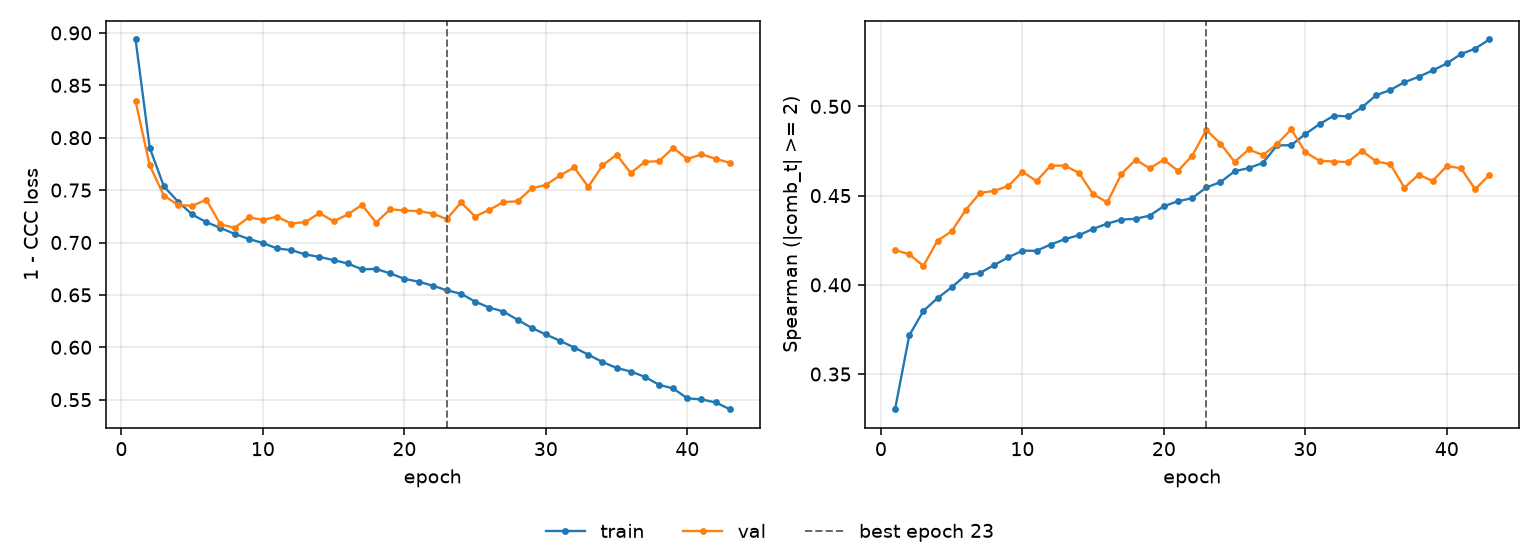

The data file committed next to this chart (first rows):
epoch, tr_loss, vl_loss, tr_sp, vl_sp, is_best
1, 0.8937, 0.8347, 0.3303, 0.4194, False
2, 0.7904, 0.7736, 0.3716, 0.4171, False
3, 0.7536, 0.7448, 0.3853, 0.4106, False
4, 0.739, 0.7358, 0.3926, 0.4248, False
5, 0.7267, 0.735, 0.3986, 0.43, False
6, 0.7194, 0.7408, 0.4055, 0.442, False
7, 0.7139, 0.7172, 0.4067, 0.4515, False
8, 0.7082, 0.714, 0.4111, 0.4527, False
9, 0.7034, 0.7239, 0.4154, 0.4553, False
10, 0.6995, 0.7216, 0.4191, 0.4634, False
11, 0.6943, 0.7246, 0.4191, 0.4581, False
12, 0.6927, 0.718, 0.4226, 0.4668, False
13, 0.6886, 0.7195, 0.4256, 0.4668, False
14, 0.6862, 0.728, 0.4279, 0.4627, False
15, 0.6832, 0.7202, 0.4314, 0.4508, False
16, 0.68, 0.7268, 0.4343, 0.4462, False
17, 0.6744, 0.7359, 0.4366, 0.4622, False
18, 0.6748, 0.7191, 0.437, 0.4701, False
19, 0.6705, 0.7317, 0.4388, 0.4654, False
20, 0.6653, 0.7305, 0.4441, 0.4701, False
21, 0.6626, 0.7299, 0.4468, 0.4638, False
22, 0.6589, 0.7276, 0.4486, 0.4724, False
23, 0.6543, 0.7223, 0.4546, 0.4868, True
24, 0.6511, 0.7383, 0.4576, 0.4791, False
25, 0.6436, 0.7248, 0.4636, 0.4689, False
26, 0.6379, 0.7311, 0.4655, 0.4759, False
27, 0.6341, 0.7386, 0.4684, 0.4727, False
28, 0.6262, 0.7393, 0.4782, 0.4789, False
29, 0.6185, 0.7517, 0.4783, 0.4872, False
30, 0.6122, 0.7549, 0.4845, 0.4743, False
31, 0.6062, 0.764, 0.4901, 0.4696, False
32, 0.5998, 0.7716, 0.4947, 0.4691, False
33, 0.5929, 0.7531, 0.4944, 0.4688, False
34, 0.586, 0.7735, 0.4994, 0.4751, False
35, 0.5803, 0.7838, 0.5063, 0.4691, False
36, 0.5769, 0.7663, 0.5092, 0.4677, False
37, 0.5718, 0.777, 0.5135, 0.4545, False
38, 0.5642, 0.7776, 0.5166, 0.4617, False
39, 0.5607, 0.7904, 0.5202, 0.4583, False
40, 0.5513, 0.7796, 0.5241, 0.4666, False
41, 0.5503, 0.7841, 0.5294, 0.4653, False
42, 0.5474, 0.7799, 0.5324, 0.4536, False
43, 0.5409, 0.7761, 0.5375, 0.4615, False
